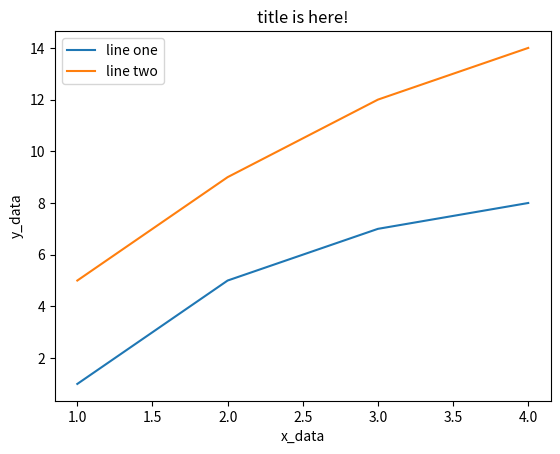

Recreate this plot in Python.
import matplotlib.pyplot as plt

x = [1,2,3,4]
y = [1,5,7,8]

x1 = [1,2,3,4]
y1 = [5,9,12,14]

plt.plot(x,y,label = 'line one')
plt.plot(x1,y1,label = 'line two')
plt.xlabel('x_data')
plt.ylabel('y_data')
plt.title('title is here!')
plt.legend()
plt.show()